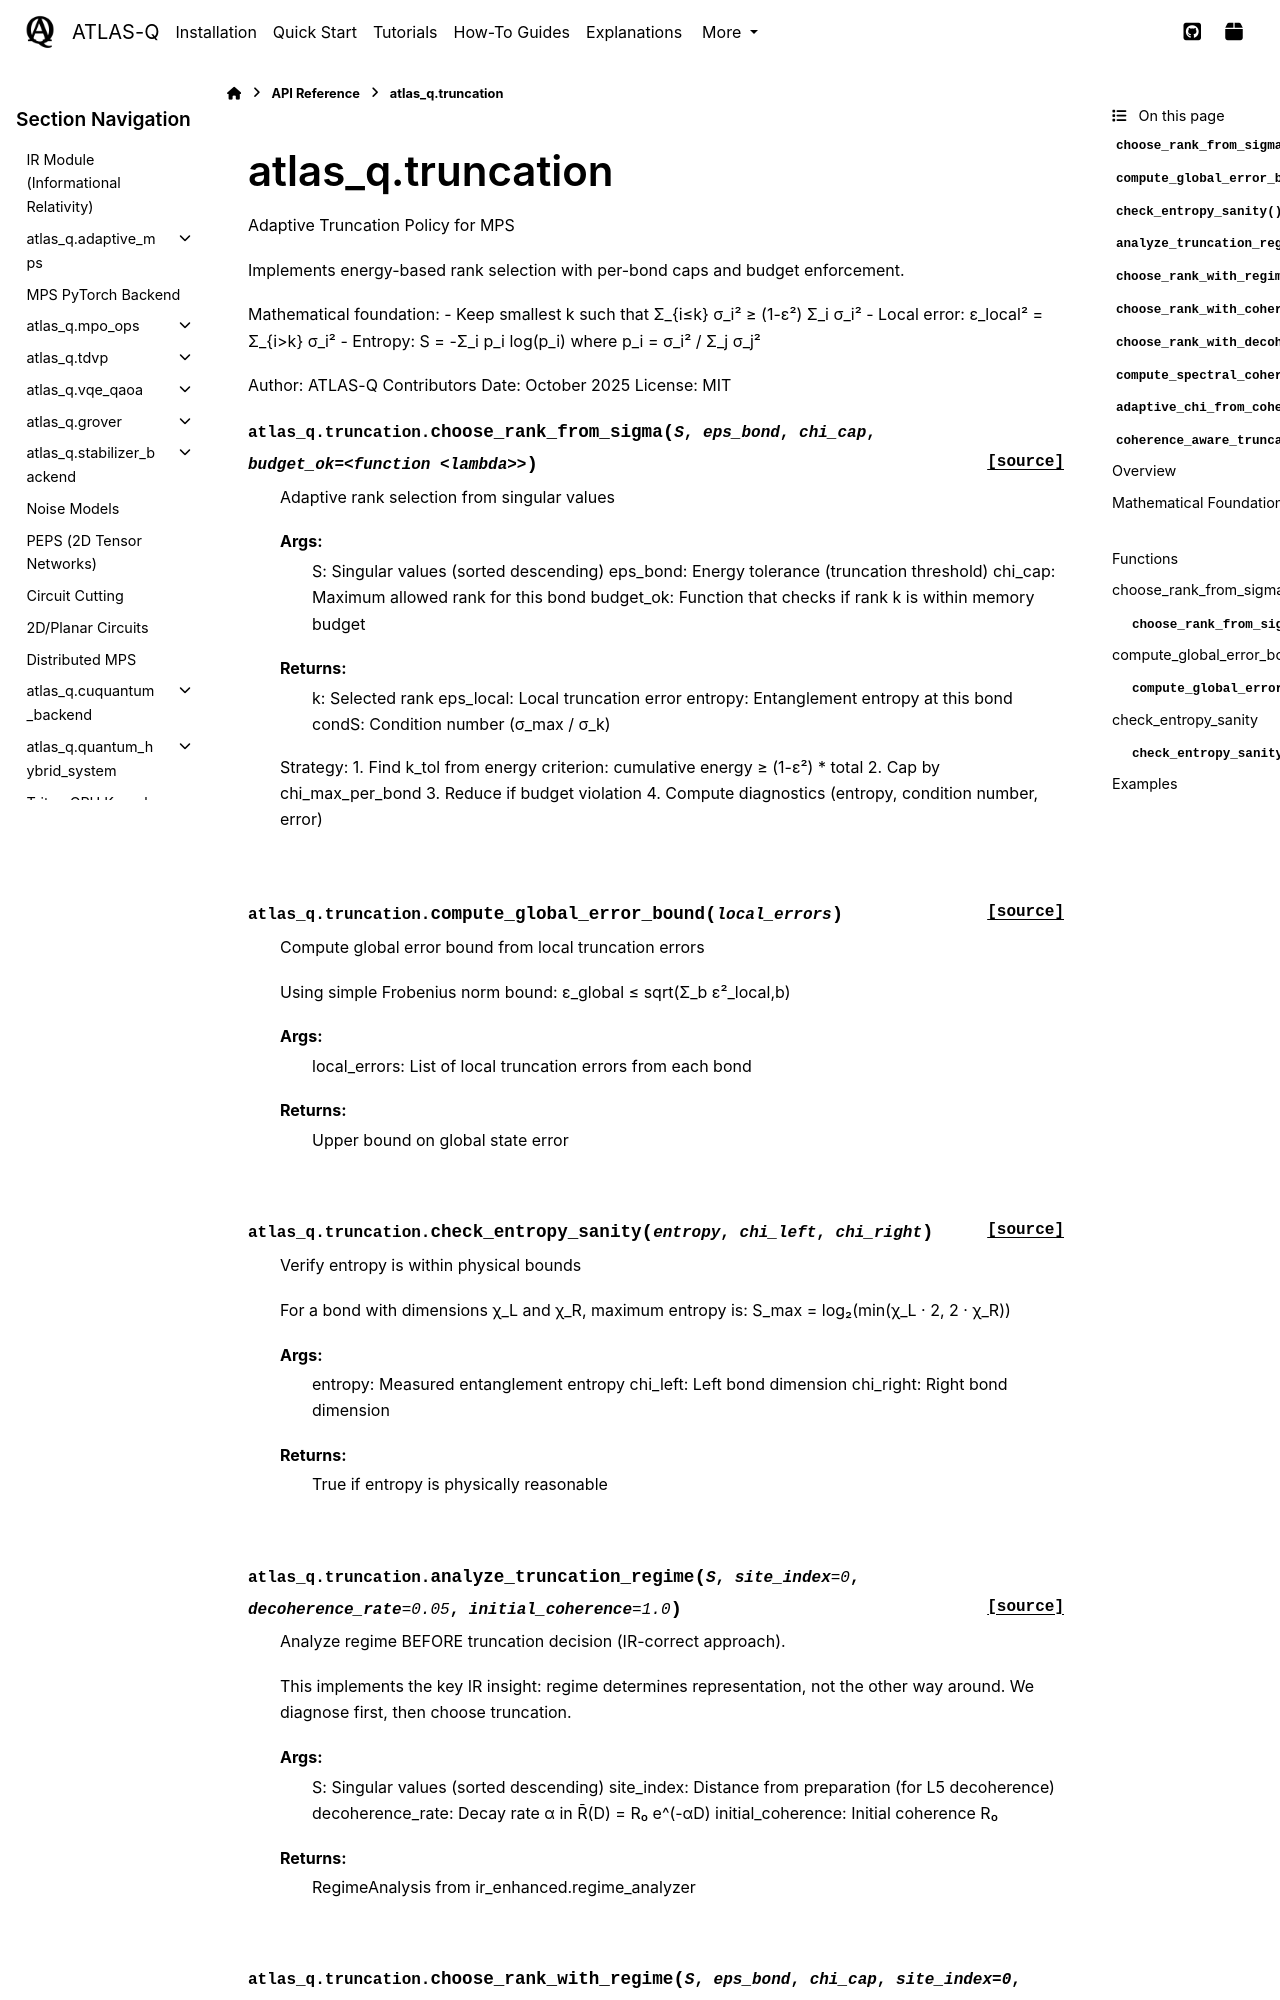

repository: followthesapper/ATLAS-Q · page: reference/truncation.html · generator: sphinx

atlas_q.truncation
===================

.. automodule:: atlas_q.truncation
   :members:
   :undoc-members:
   :show-inheritance:

Overview
--------

The ``truncation`` module implements adaptive rank selection for Matrix Product States based on energy-based criteria. Key features include:

- Energy-based truncation with configurable tolerance
- Per-bond dimension caps (``chi_max_per_bond``)
- Global memory budget enforcement
- Entropy and condition number diagnostics
- Local and global error bound computation

Mathematical Foundation
-----------------------

The module implements truncation based on energy retention:

.. math::

   \text{Keep smallest } k \text{ such that } \sum_{i \leq k} \sigma_i^2 \geq (1 - \varepsilon^2) \sum_i \sigma_i^2

Local truncation error:

.. math::

   \varepsilon_{\text{local}}^2 = \sum_{i > k} \sigma_i^2

Global error bound (Frobenius norm):

.. math::

   \varepsilon_{\text{global}} \leq \sqrt{\sum_b \varepsilon_{\text{local},b}^2}

Entanglement entropy at a bond:

.. math::

   S = -\sum_i p_i \log(p_i) \quad \text{where} \quad p_i = \frac{\sigma_i^2}{\sum_j \sigma_j^2}

Functions
---------

.. autosummary::
   :toctree: generated/
   :nosignatures:

   choose_rank_from_sigma
   compute_global_error_bound
   check_entropy_sanity
